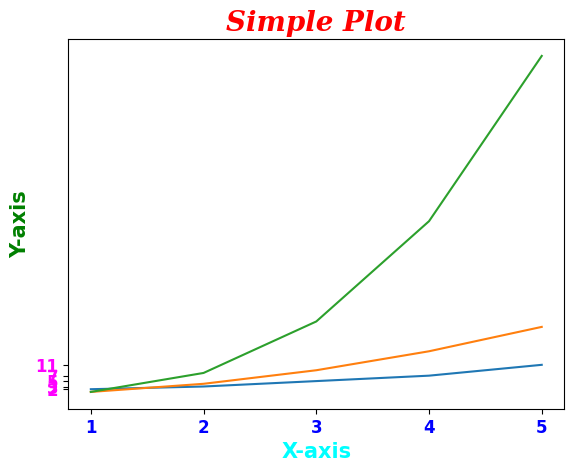

This figure's Python source:
import matplotlib.pyplot as plt
import numpy as np

x = np.array([1, 2, 3, 4, 5])
y = np.array([2, 3, 5, 7, 11])
z = np.array([1, 4, 9, 16, 25])
g = np.array([1, 8, 27, 64, 125])

plt.title('Simple Plot', fontsize=20,
                         color='red',
                         family='serif',
                         weight='bold',
                         style='italic')

plt.xlabel('X-axis', fontsize=15,
                     color='cyan',
                     family='Arial',
                     weight='bold')

plt.ylabel('Y-axis', fontsize=15,
                     color='green',
                     family='Times New Roman',
                     weight='bold')

plt.xticks(x, fontsize=12,
           color='blue',
           family='Comic Sans MS',
           weight='bold')

plt.yticks(y, fontsize=12,
           color='magenta',
           family='Verdana',
           weight='bold')

# plt.tick_params(axis='both', which='major', labelsize=10,
#                 color='orange', width=2, length=10)

plt.plot(x, y)
plt.plot(x, z)
plt.plot(x, g)

plt.show()
